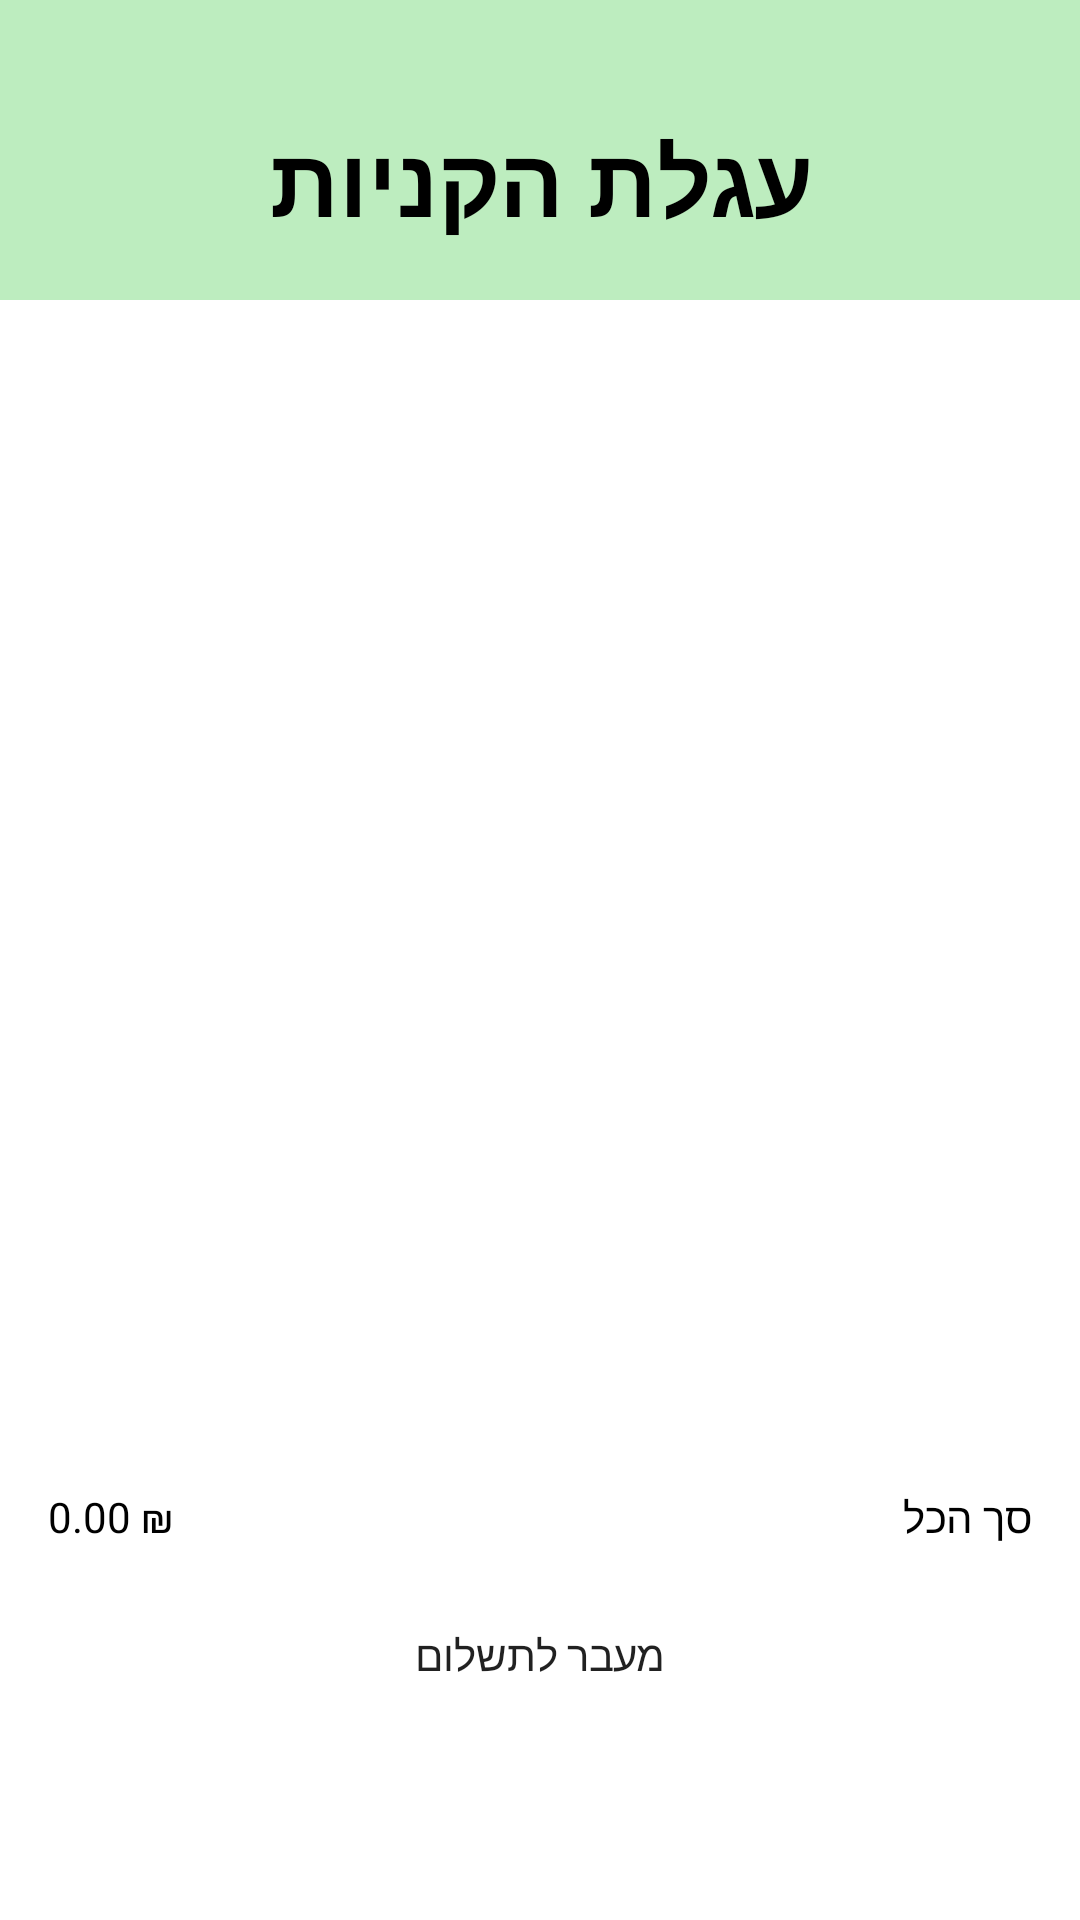

This screen was rendered from an Android layout file. Write that file and the resources it references.
<!-- AndroidManifest.xml: application theme Theme.GroupBuyProject -->
<!-- res/layout/fragment_cart.xml -->
<?xml version="1.0" encoding="utf-8"?>
<RelativeLayout xmlns:android="http://schemas.android.com/apk/res/android"
    xmlns:tools="http://schemas.android.com/tools"
    android:layout_width="match_parent"
    android:layout_height="match_parent"
    android:orientation="vertical"
    tools:context=".Fragments.CartFragment">


    <androidx.appcompat.widget.AppCompatTextView
        android:id="@+id/title"
        android:layout_width="match_parent"
        android:layout_height="100dp"
        android:autoSizeMaxTextSize="32sp"
        android:autoSizeTextType="uniform"
        android:background="@color/lightGreen"
        android:fontFamily="@font/rubik"
        android:gravity="center"
        android:maxLines="1"
        android:paddingTop="20dp"
        android:text="עגלת הקניות"
        android:textColor="@color/black"
        android:textStyle="bold" />

    <LinearLayout
        android:layout_width="match_parent"
        android:layout_height="match_parent"
        android:layout_below="@id/title"
        android:orientation="vertical">

        <androidx.recyclerview.widget.RecyclerView
            android:id="@+id/recyclerView"
            android:layout_width="match_parent"
            android:layout_height="0dp"
            android:layout_weight="0.9"
            android:paddingTop="10dp" />

        <LinearLayout
            android:layout_width="match_parent"
            android:layout_height="wrap_content"
            android:orientation="horizontal"
            android:paddingLeft="16dp"
            android:paddingTop="10dp"
            android:paddingRight="16dp"
            android:paddingBottom="10dp">

            <TextView
                android:id="@+id/totalAmount"
                android:layout_width="wrap_content"
                android:layout_height="wrap_content"
                android:gravity="end"
                android:text="0.00 ₪"
                android:textColor="#000000"
                android:textSize="14sp" />

            <TextView
                android:layout_width="wrap_content"
                android:layout_height="wrap_content"
                android:layout_weight="1"
                android:text="סך הכל"
                android:textColor="#000000"
                android:textSize="14sp" />

        </LinearLayout>

        <LinearLayout
            android:layout_width="match_parent"
            android:layout_height="wrap_content"
            android:layout_marginTop="8dp"
            android:layout_marginBottom="70dp"
            android:gravity="center"
            android:orientation="horizontal">

            <androidx.appcompat.widget.AppCompatButton
                android:id="@+id/checkout"
                android:layout_width="120dp"
                android:layout_height="37dp"
                android:layout_gravity="center"
                android:background="@drawable/button_background"
                android:text="מעבר לתשלום" />

            <androidx.appcompat.widget.AppCompatButton
                android:id="@+id/replace"
                android:layout_width="120dp"
                android:layout_height="37dp"
                android:layout_gravity="center"
                android:layout_marginStart="20dp"
                android:background="@drawable/button_background"
                android:text="הוזל קניה"
                android:visibility="gone" />

        </LinearLayout>


    </LinearLayout>

</RelativeLayout>
<!-- resources referenced by this layout -->
<resources>
  <color name="black">#FF000000</color>
  <color name="lightGreen">#BDEDBF</color>
  <style name="Theme.GroupBuyProject" parent="Theme.MaterialComponents.DayNight.NoActionBar">
          
          <item name="colorPrimary">@color/darkGreen</item>
          <item name="colorPrimaryVariant">@color/darkGreen</item>
          <item name="colorOnPrimary">@color/white</item>
          
          <item name="colorSecondary">@color/teal_200</item>
          <item name="colorSecondaryVariant">@color/teal_700</item>
          <item name="colorOnSecondary">@color/black</item>
          
          <item name="android:statusBarColor">?attr/colorPrimaryVariant</item>
          
      </style>
  <color name="darkGreen">#578E5A</color>
  <color name="white">#FFFFFFFF</color>
  <color name="teal_200">#FF03DAC5</color>
  <color name="teal_700">#FF018786</color>
</resources>
